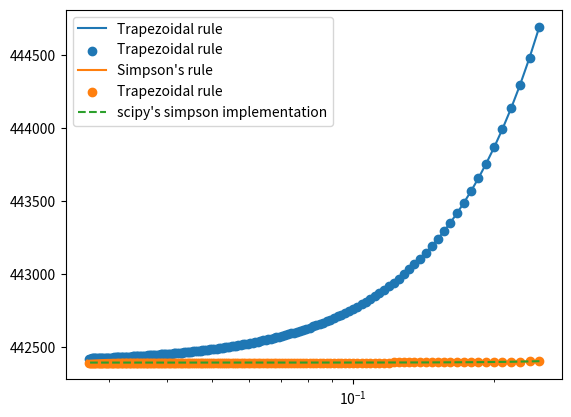

The matplotlib source for this figure:
import numpy as np 
import matplotlib.pyplot as plt
import scipy.integrate as integrate

def func(x):
    return(np.exp(x))

def trapezoidal(a,b,y=None,N=10,f=func):
    integral=0 
    x=np.linspace(a,b,N+1) 
    if y is None:
        y=f(x)
    y=np.array(y)
    l=len(y)
    if len(x)!=len(y):
        raise ValueError("length of x must be same as y")
    for i in range(len(x)):
        if i==0 or i==len(x)-1:
            integral+=y[i]
        else:
            integral+=2*y[i]
    integral*=(b-a)/(2*N)
    
    #Alternatively,
    '''
    y_1=y[:l-1:2]
    y_2=y[1:l:2]

    integral = (b-a)/(N*2) * (np.sum(y_1 + y_2))
    '''
    return(integral)

def simpson(a,b,y=None,N=10,f=func):
    integral=0
    x=np.linspace(a,b,N+1) 
    if y is None:
        y=f(x)
    y=np.array(y)
    l=len(y)
    if len(x)!=l:
        raise ValueError("length of x must be same as y")
    
    for i in range(len(x)):
        if i==0 or i==len(x)-1:
            integral+=y[i]
        elif i%2==0:
            integral+=2*y[i]
        else:
            integral+=4*y[i]

    integral*=(b-a)/(N*3)
    #Alternatively,
    '''
    y_1=y[:l-2:2]
    y_2=y[1:l-1:2]
    y_3=y[2:l:2]

    integral = (b-a)/(N*3) * (np.sum(y_1 + 4*y_2 + y_3))
    '''
    return(integral)

def printer(x):
    m=x.shape[-1]
    k=x.shape[0]
    s=30
    print("-"*((s+1)*k+1))
    for i in range(m):
        for j in range(k):
            if j==0:
                print("|{0:>{space}}".format(x[i][j],space=s),end="")
            elif j==k-1:
                print("|{0:>{space}}|".format(x[i][j],space=s))
            else:
                print("|{0:>{space}}".format(x[i][j],space=s),end="")
    print("-"*((s+1)*k+1))
    return(0)

        

def integration(function,a,b,ni):
    y_data_2,y_data,y_data_3=[],[],[]
    geo= np.array([10**i for i in range(4) ])
    n_array=np.arange(40,370,2)
    h_array=(b-a)/n_array
    
    for n in n_array:
        x_data=np.linspace(a,b,n+1)
        y_data.append(trapezoidal(a,b,N=n,f=function))
        y_data_2.append(simpson(a,b,N=n,f=function))
        y_data_3.append(integrate.simpson(func(x_data),x_data))
    
    trueval=integrate.quad(function,a,b)
    trapval=trapezoidal(a,b,N=ni,f=function)
    simpval=simpson(a,b,N=ni,f=function)

    #PRINTING and RENDERING JUNK
    printer(np.array([
            ["Quad method scipy",trueval[0], trueval[1] ],
            ["Trapezoidal rule",trapval, trapval- trueval[0] ],
            ["Simpson's rule",simpval, simpval-trueval[0]]
            ]))

    plt.xscale('log')
    plt.plot(h_array,y_data,label="Trapezoidal rule")
    plt.scatter(h_array,y_data,label="Trapezoidal rule")
    plt.plot(h_array,y_data_2,label="Simpson's rule")
    plt.scatter(h_array,y_data_2,label="Trapezoidal rule")
    plt.plot(h_array,y_data_3,linestyle='--',label="scipy's simpson implementation")
    plt.legend()


if __name__=="__main__":

    #n=int(input("Enter the number of sub-interval's : "))
    #a=int(input("Enter the lower-limit(a) : "))
    #b=int(input("Enter the upper-limit(b) : "))
    '''
    PART 3(a)
    '''
    V= [0,0.5,2.0,4.05,8,12.5,18,24.5,32,40.5,50]
    trapval=trapezoidal(0,1,y=V,N=10)
    simpval=simpson(0,1,y=V,N=10)

    printer(np.array([
        ["Trapezoidal rule",trapval],
        ["Simpson's rule",simpval]
    ]))

    '''
    PART 3(b)
    https://github.com/scipy/scipy/blob/v1.7.1/scipy/integrate/_quadrature.py#L433-L555
    '''
    integration(func,3,13,100)

    plt.show()
    